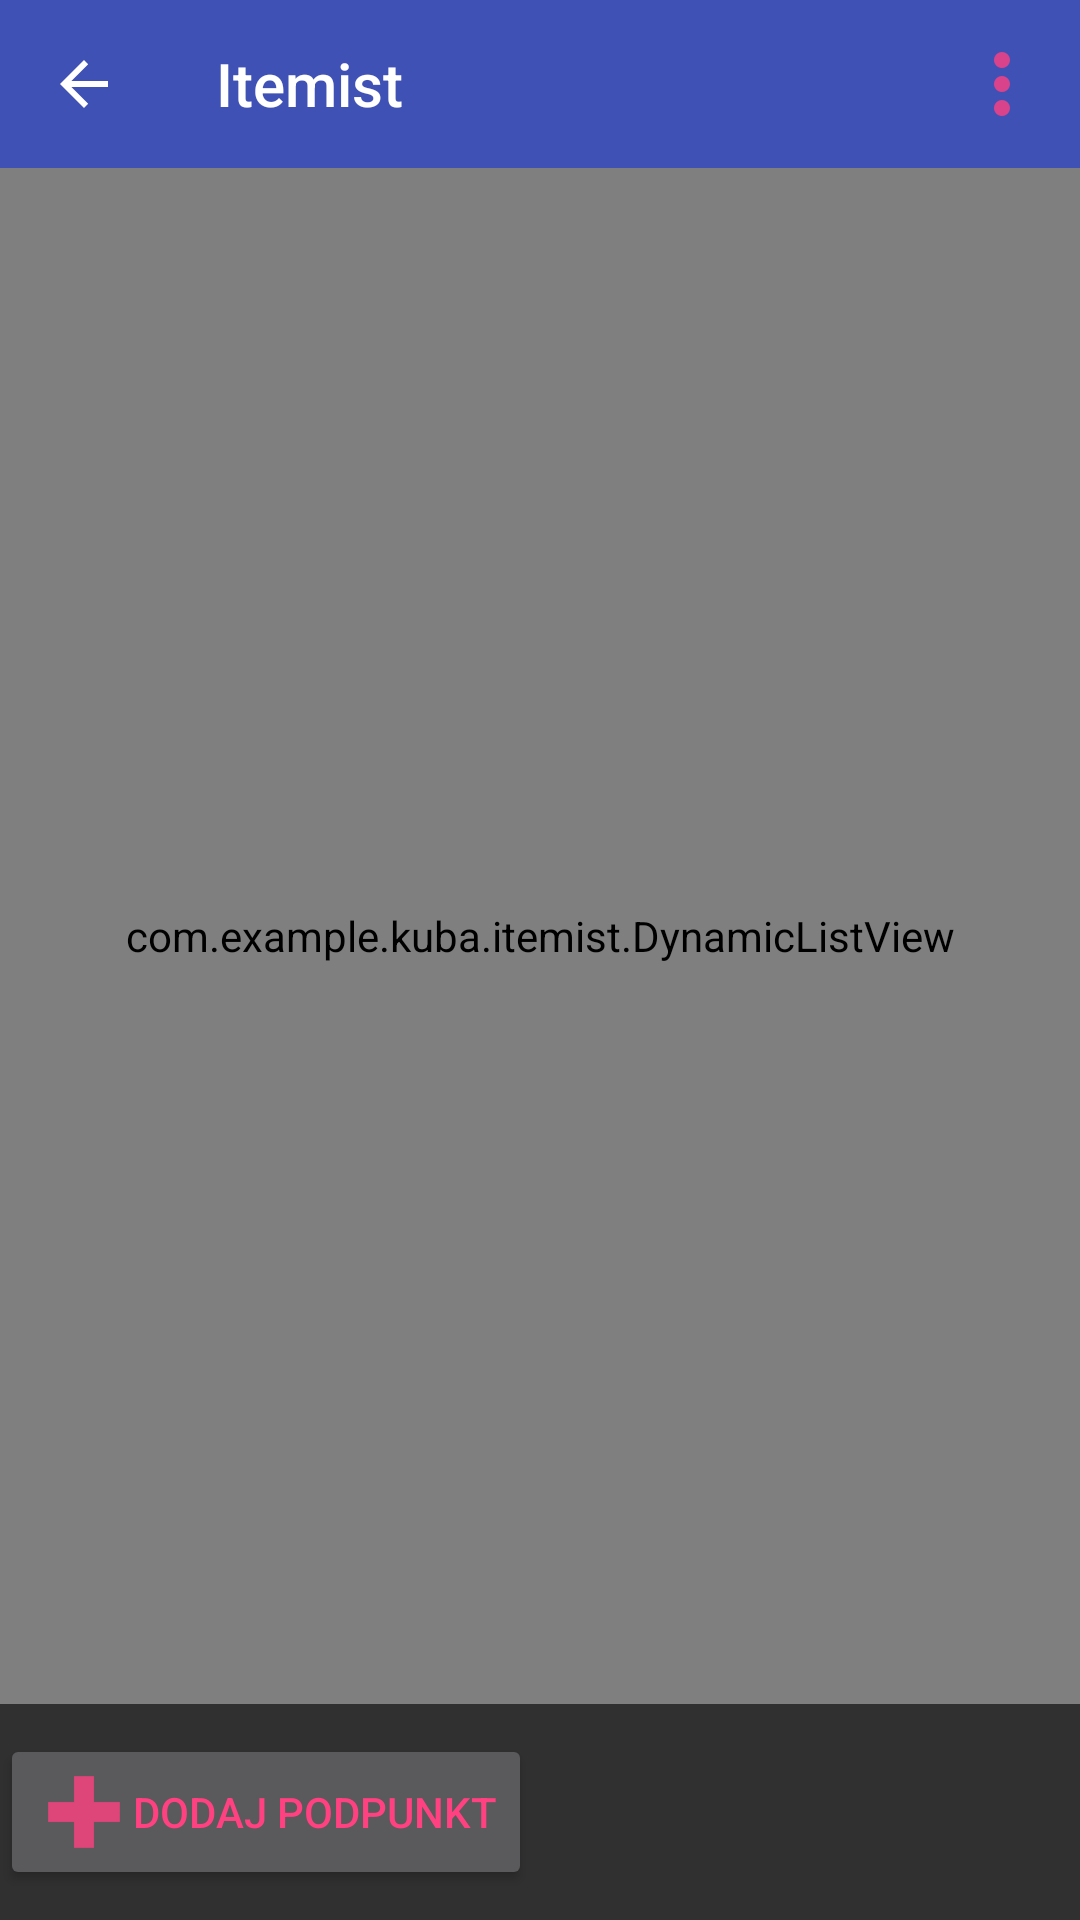

Android layout source for this screen:
<!-- AndroidManifest.xml: application theme AppTheme -->
<!-- res/layout/activity_note.xml -->
<?xml version="1.0" encoding="utf-8"?>
<android.support.constraint.ConstraintLayout
    xmlns:android="http://schemas.android.com/apk/res/android"
    xmlns:app="http://schemas.android.com/apk/res-auto"
    xmlns:tools="http://schemas.android.com/tools"
    android:id="@+id/activity_note"
    android:layout_width="match_parent"
    android:layout_height="match_parent"
    tools:context="com.example.kuba.itemist.NoteActivity"
    android:orientation="vertical"

    >

    <include
        android:id="@+id/toolbar"
        layout="@layout/toolbar" />


    <com.example.kuba.itemist.DynamicListView
        android:id="@+id/listView"
        android:layout_width="0dp"
        android:layout_height="0dp"
        android:layout_alignParentBottom="true"
        android:layout_centerHorizontal="true"
        android:divider="@color/colorPrimary"
        android:dividerHeight="5dp"
        android:fadeScrollbars="false"
        app:layout_constraintLeft_toLeftOf="parent"
        app:layout_constraintRight_toRightOf="parent"
        app:layout_constraintBottom_toTopOf="@+id/button_add_subpoint"
        app:layout_constraintTop_toBottomOf="@+id/toolbar"
        tools:layout_editor_absoluteX="16dp"
        tools:layout_editor_absoluteY="8dp"
        tools:ignore="PxUsage" />
    <Button
        android:id="@+id/button_add_subpoint"
        android:layout_width="wrap_content"
        android:layout_height="wrap_content"
        android:layout_marginTop="10dp"
        android:drawableStart="@drawable/ic_plus"
        android:text="@string/add_sub_button"
        android:layout_marginBottom="10dp"
        app:layout_constraintBottom_toBottomOf="parent"
        app:layout_constraintLeft_toLeftOf="parent"
        app:layout_constraintRight_toRightOf="parent"
        app:layout_constraintTop_toBottomOf="@+id/listView"
        android:textColor="@color/colorAccent"
        app:layout_constraintHorizontal_bias="0.0" />
</android.support.constraint.ConstraintLayout>
<!-- res/layout/toolbar.xml (included above) -->
<?xml version="1.0" encoding="utf-8"?>
<android.support.v7.widget.Toolbar xmlns:android="http://schemas.android.com/apk/res/android"
    xmlns:app="http://schemas.android.com/apk/res-auto"
    android:id="@+id/toolbar"
    android:layout_width="match_parent"
    android:layout_height="?attr/actionBarSize"
    android:background="?attr/colorPrimary"
    app:navigationIcon="?attr/homeAsUpIndicator"
    app:theme="@style/ThemeOverlay.AppCompat.Dark.ActionBar"
    android:showAsAction="never"
    app:title="@string/app_name">

    <ImageButton
        android:id="@+id/overflow_icon"
        style="@style/Widget.AppCompat.ImageButton"
        android:layout_width="wrap_content"
        android:layout_height="wrap_content"
        android:layout_gravity="end"
        android:background="?attr/selectableItemBackgroundBorderless"
        android:contentDescription="@string/overflow_icon"
        android:paddingEnd="10dp"
        android:paddingStart="10dp"
        android:src="@drawable/ic_action_name"
        android:visibility="visible" />
</android.support.v7.widget.Toolbar>
<!-- resources referenced by this layout -->
<resources>
  <color name="colorAccent">#FF4081</color>
  <color name="colorPrimary">#3F51B5</color>
  <!-- drawable ic_action_name: png bitmap (drawable-hdpi, 255 bytes) -->
  <!-- drawable ic_plus: png bitmap (drawable-hdpi, 239 bytes) -->
  <string name="add_sub_button">Dodaj podpunkt</string>
  <string name="app_name">Itemist</string>
  <string name="overflow_icon">Przyciski wiecej</string>
  <style name="AppTheme" parent="Theme.AppCompat">
          
          <item name="colorPrimary">@color/colorPrimary</item>
          <item name="colorPrimaryDark">@color/colorPrimaryDark</item>
          <item name="colorAccent">@color/colorAccent</item>
          <item name="windowActionBar">false</item>
          <item name="windowNoTitle">true</item>
          <item name="android:windowFullscreen">true</item>
      </style>
  <color name="colorPrimaryDark">#303F9F</color>
</resources>
